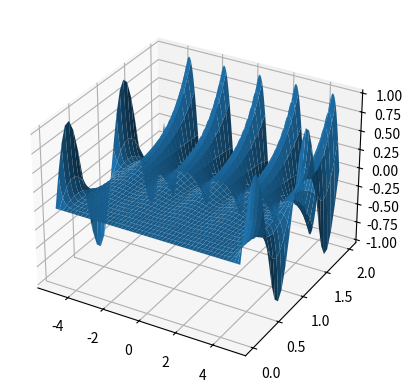

Reproduce this figure in Python.
import numpy as np
import matplotlib.pyplot as plt


# Parametre
h = 1e-6        # Presisjonskrav
xMin, xMax = -5, 5
yMin, yMax = 0, 2

# Antall punkter i rutenettet
Px = int((xMax-xMin)*15)
Py = int((yMax-yMin)*15)

x = np.linspace(xMin,xMax,Px)
y = np.linspace(yMin,yMax,Py)

u = np.zeros((Py,Px)) # Initialisering av løsningsmatrisen u (fylt med 0)

# Setter verdiene langs alle fire kanter
u[:,0] = np.sin(2*np.pi*y)
u[:,-1] = np.sin(2*np.pi*y)
u[0,:] = 0
u[-1,:] = np.sin(np.pi*x)

# Numerisk løsning (Iterativt)
for k in range(10000):      # Maks 10000 iterasjoner
    w = u.copy()            # Lagrer forrige steg for å sjekke endring

    # Går gjennom alle indre punkter
    for j  in range(1, Py-1):
        for i in range(1, Px-1):
            # Oppdaterer punktet som gjennsomsnittet av naboene
            u[j,i] = 0.25*(u[j,i+1] + u[j,i-1] + u[j+1,i] + u[j-1,i])
    error = np.max(abs(u-w)) # Sjekker om løsningen har stabilisert 
    if error < h:
        break

# Lager meshgrid
xx,yy = np.meshgrid(x,y)

# Bruker meshgrid til å lage 3D flate
ax =  plt.figure().add_subplot(projection='3d')
ax.plot_surface(xx,yy,u)
plt.show()
